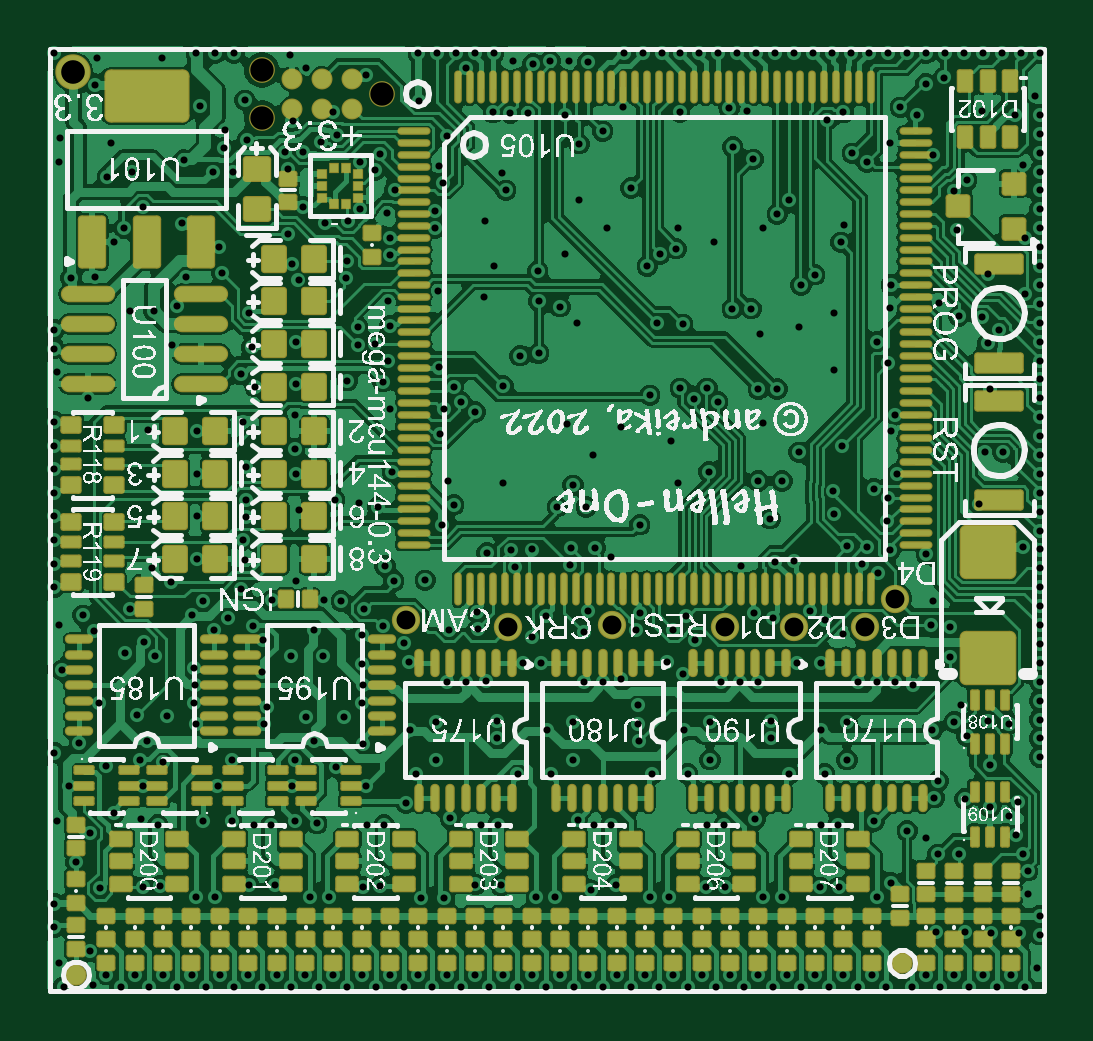
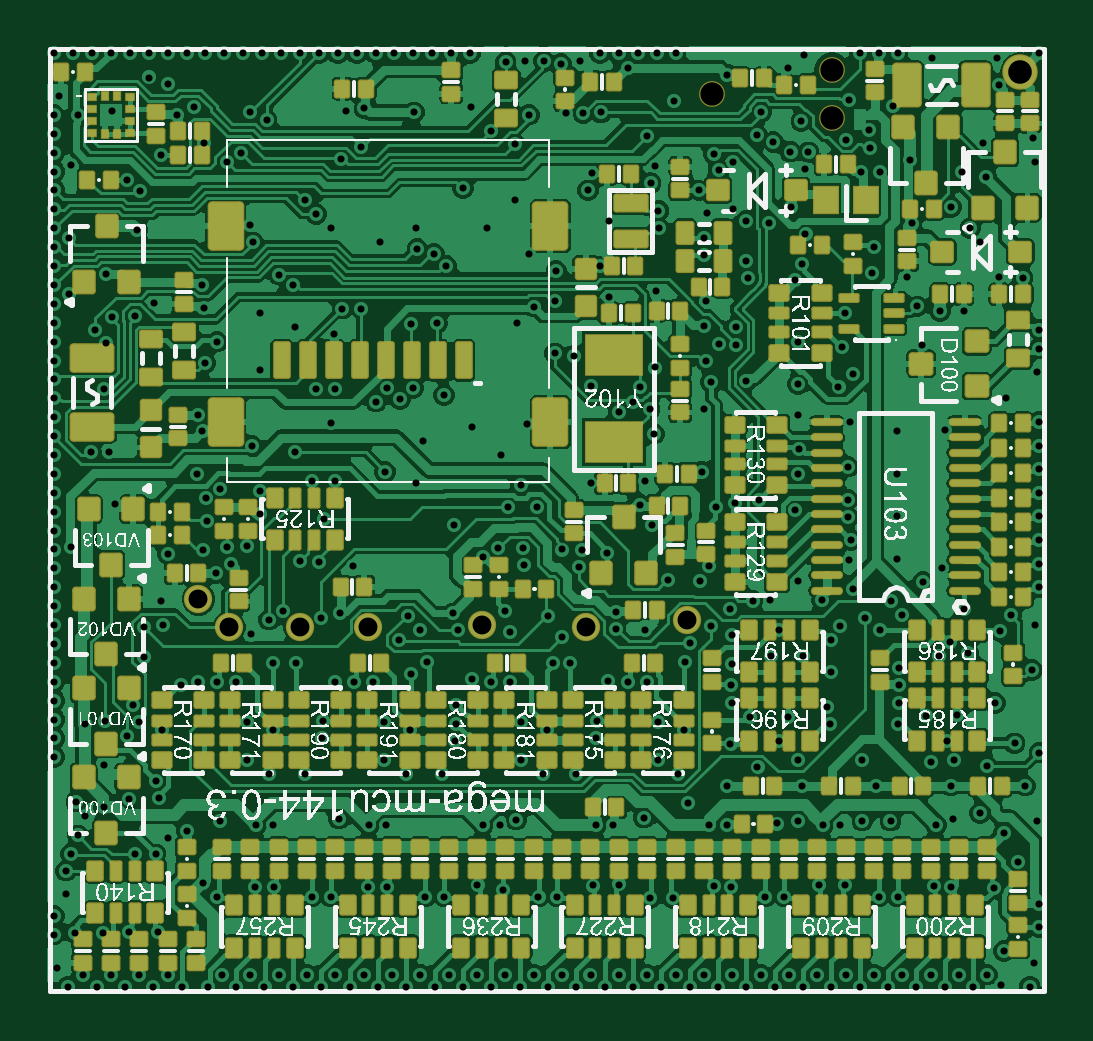
Circuit board: 10 layer files. Board 42.3 x 40.1 mm.
- drill: mega-mcu144.DRL (6757 bytes)
- bottom_copper: mega-mcu144.GBL (165697 bytes)
- bottom_silk: mega-mcu144.GBO (446677 bytes)
- paste: mega-mcu144.GBP (19171 bytes)
- bottom_mask: mega-mcu144.GBS (18907 bytes)
- outline: mega-mcu144.GKO (272 bytes)
- top_copper: mega-mcu144.GTL (160944 bytes)
- top_silk: mega-mcu144.GTO (572612 bytes)
- paste: mega-mcu144.GTP (18074 bytes)
- top_mask: mega-mcu144.GTS (17932 bytes)

=== drill: mega-mcu144.DRL (6757 bytes, source omitted) ===
=== bottom_copper: mega-mcu144.GBL (165697 bytes, source omitted) ===
=== bottom_silk: mega-mcu144.GBO (446677 bytes, source omitted) ===
=== paste: mega-mcu144.GBP (19171 bytes, source withheld) ===
=== bottom_mask: mega-mcu144.GBS (18907 bytes, source withheld) ===
=== outline: mega-mcu144.GKO ===
G04*
G04 #@! TF.GenerationSoftware,Altium Limited,Altium Designer,22.11.1 (43)*
G04*
G04 Layer_Color=16711935*
%FSLAX25Y25*%
%MOIN*%
G70*
G04*
G04 #@! TF.SameCoordinates,33881630-BD02-48E5-AD41-075E7C08A960*
G04*
G04*
G04 #@! TF.FilePolarity,Positive*
G04*
G01*
G75*
M02*

=== top_copper: mega-mcu144.GTL (160944 bytes, source omitted) ===
=== top_silk: mega-mcu144.GTO (572612 bytes, source omitted) ===
=== paste: mega-mcu144.GTP (18074 bytes, source omitted) ===
=== top_mask: mega-mcu144.GTS (17932 bytes, source omitted) ===
